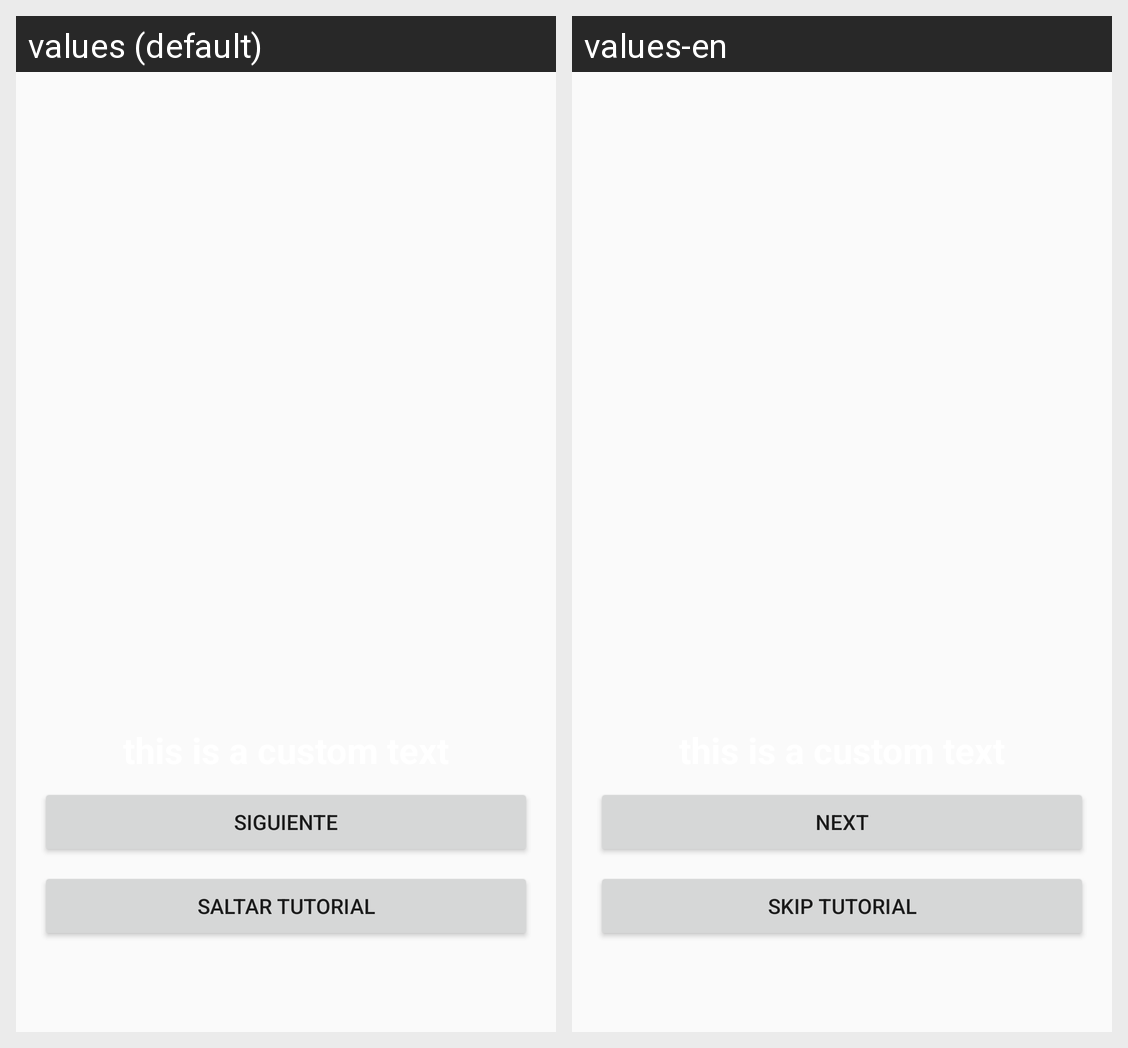

This grid shows one Android layout under two languages. Give, for every string resource on the screen, its name, the default text and each shown locale's text.
Android screen res/layout/layout_target.xml rendered under 2 locales, left to right: values (default), values-en. Device: Nexus 5 (rendered at 1080×1920; each locale shown at half size, 540×960, under a caption strip naming it); theme Theme.ShopScrapping.
Strings drawn on this screen, with the default value and each locale's value (text and hints the layout hard-codes, and strings that could not be matched under every locale, appear in the picture but are not listed):

next_target
  values: Siguiente
  values-en: Next

close_spotlight
  values: Saltar tutorial
  values-en: Skip tutorial
